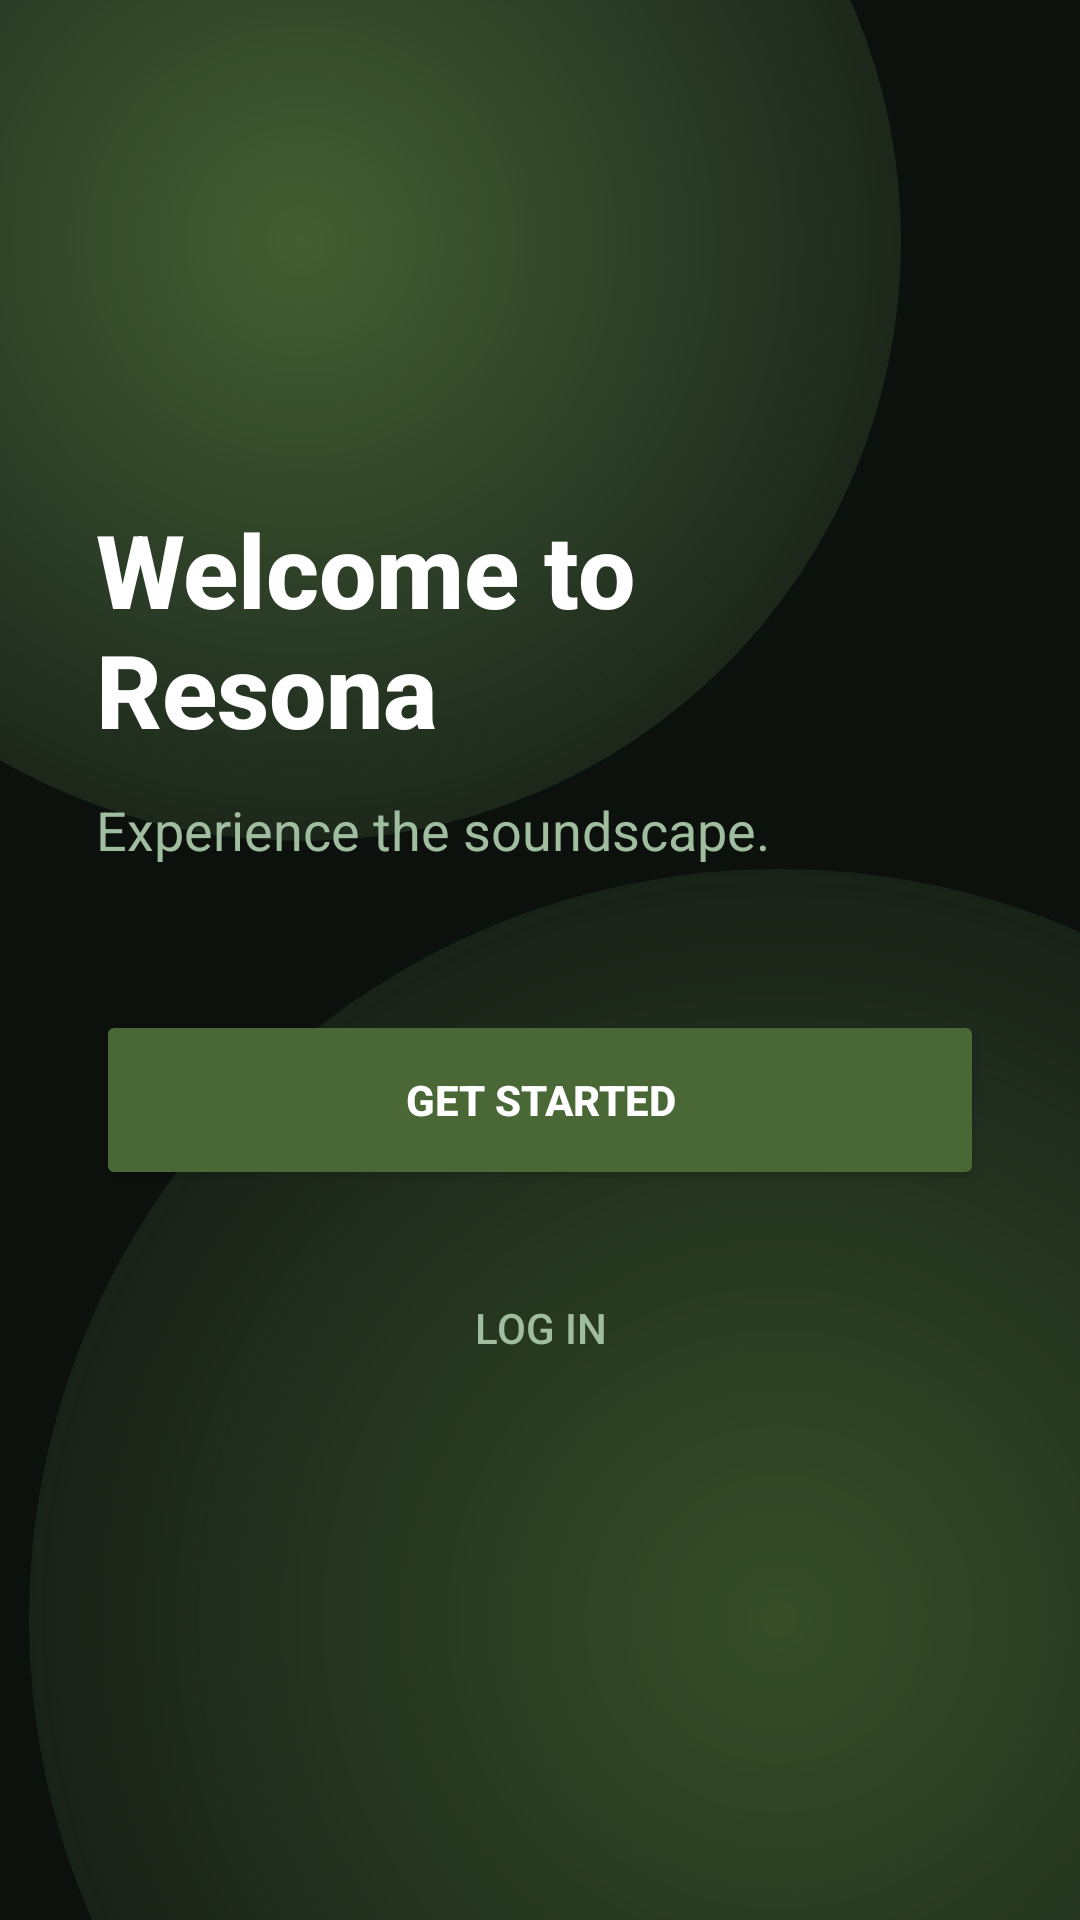

Layout XML and referenced resources for this Android screen:
<!-- AndroidManifest.xml: application theme Theme.Resona -->
<!-- res/layout/demo.xml -->
<?xml version="1.0" encoding="utf-8"?>
<FrameLayout xmlns:android="http://schemas.android.com/apk/res/android"
    xmlns:tools="http://schemas.android.com/tools"
    android:layout_width="match_parent"
    android:layout_height="match_parent"
    android:background="#0D110D"> <View
    android:layout_width="400dp"
    android:layout_height="400dp"
    android:layout_gravity="top|start"
    android:layout_marginTop="-120dp"
    android:layout_marginStart="-100dp"
    android:background="@drawable/gradient"
    android:alpha="0.9" />

    <View
        android:layout_width="500dp"
        android:layout_height="500dp"
        android:layout_gravity="bottom|end"
        android:layout_marginBottom="-150dp"
        android:layout_marginEnd="-150dp"
        android:background="@drawable/gradient"
        android:rotation="180"
        android:alpha="0.7" />

    <ImageView
        android:id="@+id/noise_view"
        android:layout_width="match_parent"
        android:layout_height="match_parent"
        android:scaleType="centerCrop"
        android:alpha="0.08"
        tools:background="#11FFFFFF" />
    <LinearLayout
        android:layout_width="match_parent"
        android:layout_height="match_parent"
        android:orientation="vertical"
        android:padding="32dp">

        <View
            android:layout_width="match_parent"
            android:layout_height="0dp"
            android:layout_weight="1" />

        <TextView
            android:layout_width="wrap_content"
            android:layout_height="wrap_content"
            android:text="Welcome to Resona"
            android:textColor="#FFFFFF"
            android:textSize="34sp"
            android:textStyle="bold"
            android:fontFamily="sans-serif-medium"/>

        <TextView
            android:layout_width="wrap_content"
            android:layout_height="wrap_content"
            android:layout_marginTop="12dp"
            android:text="Experience the soundscape."
            android:textColor="#A0BDA0"
            android:textSize="18sp"
            android:lineSpacingExtra="4dp"/>

        <Button
            android:layout_width="match_parent"
            android:layout_height="60dp"
            android:layout_marginTop="48dp"
            android:text="Get Started"
            android:backgroundTint="#4A6836"
            android:textColor="#FFF"
            android:textStyle="bold"/>

        <Button
            android:layout_width="match_parent"
            android:layout_height="60dp"
            android:layout_marginTop="16dp"
            android:text="Log In"
            android:backgroundTint="#1A2518"
            android:textColor="#A0BDA0"
            style="?android:attr/borderlessButtonStyle"/>

        <View
            android:layout_width="match_parent"
            android:layout_height="0dp"
            android:layout_weight="1" />

    </LinearLayout>

</FrameLayout>
<!-- resources referenced by this layout -->
<resources>
  <!-- drawable gradient (drawable) -->
  <?xml version="1.0" encoding="utf-8"?>
  <shape xmlns:android="http://schemas.android.com/apk/res/android"
      android:shape="oval">
      <gradient
          android:type="radial"
          android:gradientRadius="70%p"
          android:startColor="#4A6836"
          android:centerColor="#2C3E28"
          android:endColor="#000B0B10" />
  </shape>
  <style name="Theme.Resona" parent="Base.Theme.Resona" />
  <style name="Base.Theme.Resona" parent="Theme.Material3.DayNight.NoActionBar">
          
          
          
          
          <item name="android:windowContentTransitions">true</item>
          
          
          <item name="android:windowSharedElementEnterTransition">@transition/shared_image_transition</item>
          <item name="android:windowSharedElementExitTransition">@transition/shared_image_transition</item>
          
          
          <item name="android:windowEnterTransition">@transition/fade_in</item>
          <item name="android:windowExitTransition">@transition/fade_out</item>
      </style>
</resources>
